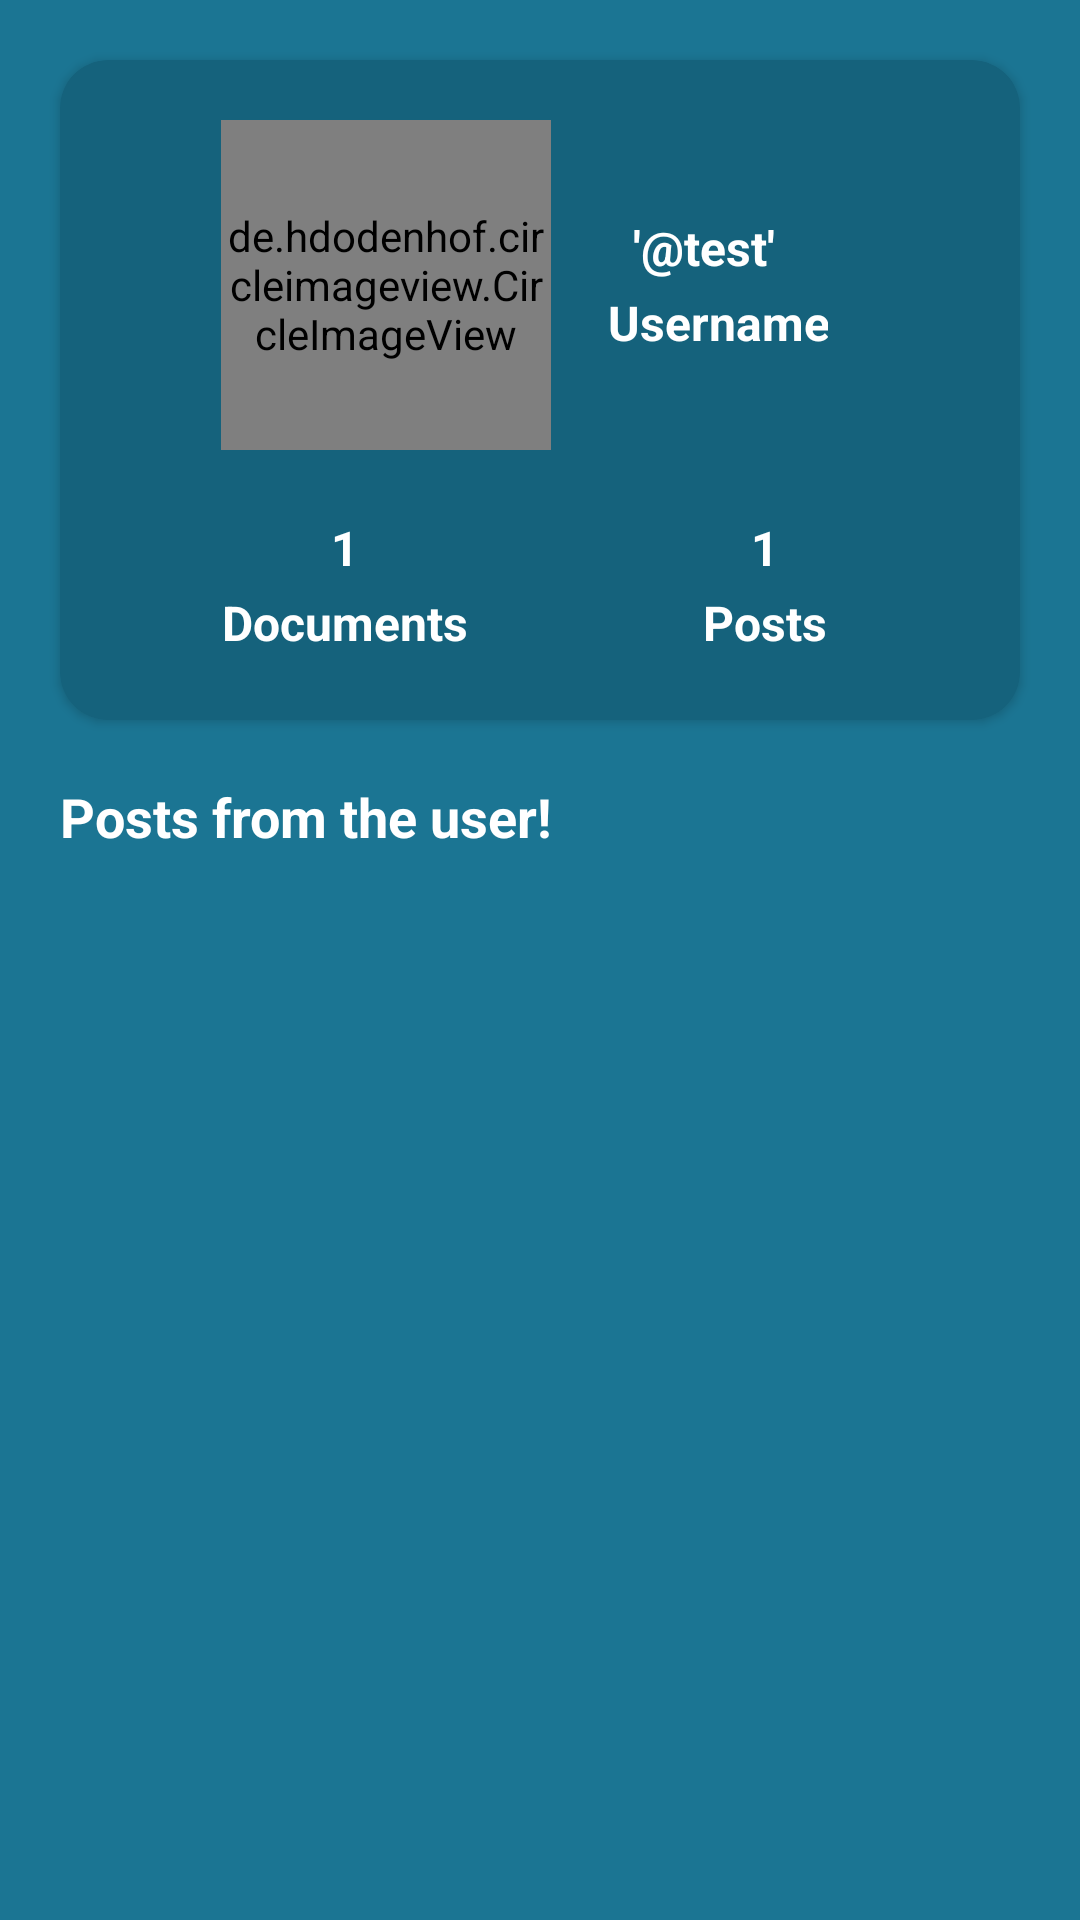

Layout XML and referenced resources for this Android screen:
<!-- AndroidManifest.xml: application theme Theme.YoU -->
<!-- res/layout/activity_view_user_profile.xml -->
<LinearLayout
    xmlns:android="http://schemas.android.com/apk/res/android"
    xmlns:app="http://schemas.android.com/apk/res-auto"
    android:layout_width="match_parent"
    android:layout_height="match_parent"
    android:background="#1b7593"
    android:orientation="vertical">

    <androidx.cardview.widget.CardView
        android:layout_width="match_parent"
        android:layout_height="wrap_content"
        app:cardCornerRadius="16dp"
        android:elevation="5dp"
        app:cardBackgroundColor="#15627C"
        android:layout_marginBottom="20dp"
        android:layout_marginTop="20dp"
        android:layout_marginLeft="20dp"
        android:layout_marginRight="20dp">

        <LinearLayout
            android:layout_width="match_parent"
            android:layout_height="wrap_content"
            android:orientation="vertical"
            android:layout_marginLeft="10dp"
            android:layout_marginRight="10dp"
            xmlns:android="http://schemas.android.com/apk/res/android"
            xmlns:app="http://schemas.android.com/apk/res-auto">

            <LinearLayout
                android:layout_width="match_parent"
                android:layout_height="wrap_content"
                android:layout_margin="10dp"
                android:gravity="center"
                android:orientation="vertical">

                <LinearLayout
                    android:layout_width="wrap_content"
                    android:layout_height="wrap_content"
                    android:layout_weight="1"
                    android:layout_margin="10dp"
                    android:gravity="center"
                    android:orientation="horizontal">

                    <de.hdodenhof.circleimageview.CircleImageView
                        android:id="@+id/profileImageView"
                        android:layout_width="110dp"
                        android:layout_height="110dp"
                        android:src="@drawable/youicon"
                        app:civ_border_width="2dp"
                        android:scaleType="centerCrop"
                        android:layout_alignParentStart="true"
                        app:civ_border_color="#ffffff" />

                    <LinearLayout
                        android:layout_width="0dp"
                        android:layout_height="wrap_content"
                        android:layout_weight="1"
                        android:layout_margin="10dp"
                        android:gravity="center"
                        android:orientation="vertical">

                        <TextView
                            android:id="@+id/authorName"
                            android:padding="5px"
                            android:layout_width="wrap_content"
                            android:layout_height="wrap_content"
                            android:text="'@test'"
                            android:textStyle="bold"
                            android:textColor="#ffffff"
                            android:textSize="16sp" />

                        <TextView
                            android:id="@+id/authorNameLabel"
                            android:padding="5px"
                            android:layout_marginLeft="5dp"
                            android:layout_width="wrap_content"
                            android:layout_height="wrap_content"
                            android:text="Username"
                            android:textStyle="bold"
                            android:textColor="#ffffff"
                            android:textSize="16sp" />
                    </LinearLayout>

                </LinearLayout>


                <LinearLayout
                    android:layout_width="match_parent"
                    android:layout_height="wrap_content"
                    android:gravity="center"
                    android:orientation="horizontal">

                    <LinearLayout
                        android:layout_width="0dp"
                        android:layout_height="wrap_content"
                        android:layout_weight="1"
                        android:layout_margin="10dp"
                        android:gravity="center"
                        android:orientation="vertical">

                        <TextView
                            android:id="@+id/authorUploadCount"
                            android:padding="5px"
                            android:layout_marginLeft="5dp"
                            android:layout_width="wrap_content"
                            android:layout_height="wrap_content"
                            android:text="1"
                            android:textStyle="bold"
                            android:textColor="#ffffff"
                            android:textSize="16sp" />

                        <TextView
                            android:id="@+id/authorDocLabel"
                            android:padding="5px"
                            android:layout_marginLeft="5dp"
                            android:layout_width="wrap_content"
                            android:layout_height="wrap_content"
                            android:text="Documents"
                            android:textStyle="bold"
                            android:textColor="#ffffff"
                            android:textSize="16sp" />
                    </LinearLayout>

                    <LinearLayout
                        android:layout_width="0dp"
                        android:layout_height="wrap_content"
                        android:layout_weight="1"
                        android:layout_margin="10dp"
                        android:gravity="center"
                        android:orientation="vertical">

                        <TextView
                            android:id="@+id/authorPostCount"
                            android:padding="5px"
                            android:layout_marginLeft="5dp"
                            android:layout_width="wrap_content"
                            android:layout_height="wrap_content"
                            android:text="1"
                            android:textStyle="bold"
                            android:textColor="#ffffff"
                            android:textSize="16sp" />

                        <TextView
                            android:id="@+id/authorPostLabel"
                            android:padding="5px"
                            android:layout_marginLeft="5dp"
                            android:layout_width="wrap_content"
                            android:layout_height="wrap_content"
                            android:text="Posts"
                            android:textStyle="bold"
                            android:textColor="#ffffff"
                            android:textSize="16sp" />
                    </LinearLayout>

                </LinearLayout>

            </LinearLayout>


        </LinearLayout>

    </androidx.cardview.widget.CardView>

    <TextView
        android:layout_width="match_parent"
        android:layout_height="wrap_content"
        android:id="@+id/postsfromLabel"
        android:text="Posts from the user!"
        android:textStyle="bold"
        android:textSize="18sp"
        android:layout_marginLeft="20dp"
        android:textColor="#ffffff"/>

    <GridView
        android:id="@+id/gridProfilePostView"
        android:layout_width="match_parent"
        android:layout_height="wrap_content"
        android:numColumns="2"
        android:horizontalSpacing="10dp"
        android:verticalSpacing="15dp"
        android:padding="16dp"
        android:layout_marginBottom="10dp"
        android:stretchMode="columnWidth"/>

</LinearLayout>
<!-- resources referenced by this layout -->
<resources>
  <!-- drawable youicon: png bitmap (drawable, 7259 bytes) -->
  <style name="Theme.YoU" parent="Theme.MaterialComponents.DayNight.NoActionBar">
          
  
  
  
          
          <item name="colorSecondary">@color/teal_200</item>
          <item name="colorSecondaryVariant">@color/teal_700</item>
          <item name="colorOnSecondary">@color/black</item>
          
          <item name="android:statusBarColor">#FBF8C0</item>
          
          <item name="materialButtonStyle">@style/Widget.App.Button</item>
  
      </style>
  <color name="teal_200">#FF03DAC5</color>
  <color name="teal_700">#FF018786</color>
  <color name="black">#FF000000</color>
  <style name="Widget.App.Button" parent="Widget.MaterialComponents.Button">
          
          <item name="android:textColor">#FFFFFF</item> 
          
      </style>
</resources>
